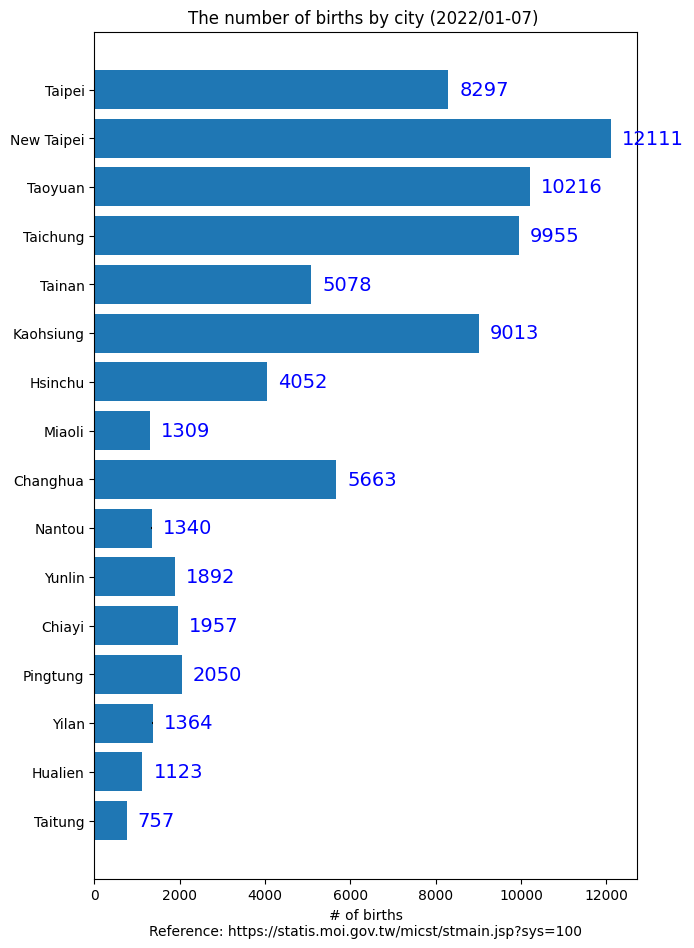

Python code for this plot: (Note: this script raises an exception after producing the figure.)
import matplotlib.pyplot as plt
import numpy as np
import matplotlib.image as image

plt.rcdefaults()

fig, ax = plt.subplots(figsize=(7, 11))

city = ('Taipei', 'New Taipei', 'Taoyuan', 'Taichung', 'Tainan', 'Kaohsiung', 'Hsinchu', 'Miaoli',
        'Changhua', 'Nantou', 'Yunlin', 'Chiayi', 'Pingtung', 'Yilan', 'Hualien', 'Taitung')

y_pos = np.arange(len(city))

births = [8297, 12111, 10216, 9955, 5078, 9013, (1732+2320), 1309, 5663, 1340, 1892, (682+1275), 2050,
          1364, 1123, 757]

error = np.random.rand(len(city))

horizontal_bar = ax.barh(y_pos, births, xerr=error, align='center')
ax.set_yticks(y_pos, labels=city)
ax.invert_yaxis()  # labels read top-to-bottom
ax.set_xlabel("# of births\nReference: https://statis.moi.gov.tw/micst/stmain.jsp?sys=100")
ax.set_title('The number of births by city (2022/01-07) ')

# Label with given captions, custom padding and annotate options
ax.bar_label(horizontal_bar, labels=births, padding=8, color='b', fontsize=14)

img = image.imread('CC-BY.png')

plt.figimage(X=img, xo=600, yo=650, alpha=0.9)

plt.show()

# References:
# 1. https://matplotlib.org/stable/gallery/lines_bars_and_markers/bar_label_demo.html
